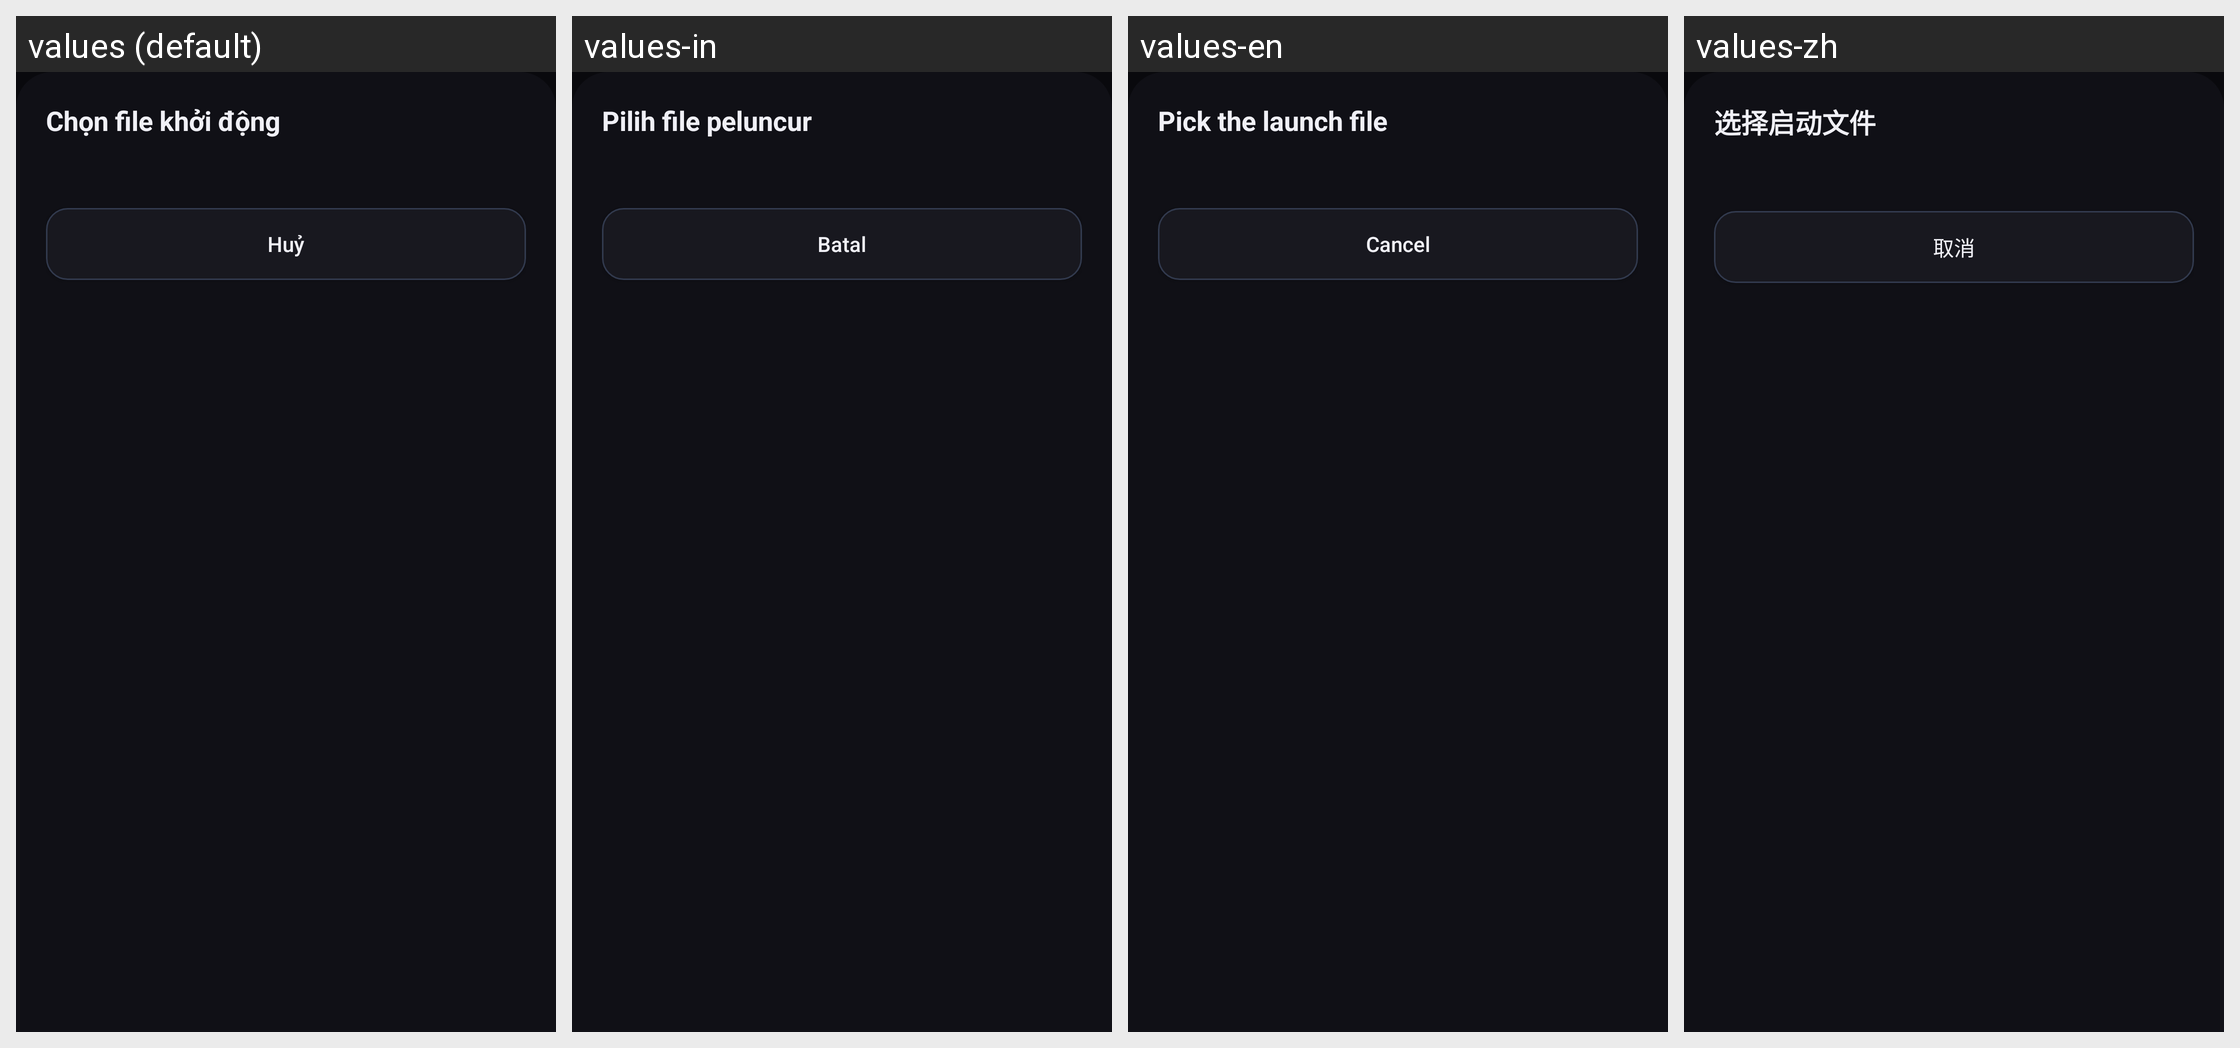

Translations of the strings shown on this Android screen, per locale in the grid:
Android screen res/layout/sheet_launch_file_picker.xml rendered under 4 locales, left to right: values (default), values-in, values-en, values-zh. Device: Nexus 5 (rendered at 1080×1920; each locale shown at half size, 540×960, under a caption strip naming it); theme Theme.MinHub.
Other locales in the repository, not shown: values-af, values-am, values-ar, values-as, values-az, values-be, values-bg, values-bn, values-bs, values-ca, values-cs, values-da, values-de, values-el, values-en-rGB, values-es, values-es-rUS, values-et, values-eu, values-fa, values-fi, values-fr, values-fr-rCA, values-gl, values-gu, values-hi, values-hr, values-hu, values-hy, values-is, values-it, values-iw, values-ja, values-ka, values-kk, values-km, values-kn, values-ko, values-ky, values-lo, values-lt, values-lv, values-mk, values-ml, values-mn, values-mr, values-ms, values-my, values-nb, values-ne, values-nl, values-or, values-pa, values-pl, values-pt, values-pt-rBR, values-pt-rPT, values-ro, values-ru, values-si, values-sk, values-sl, values-sq, values-sr, values-sv, values-sw, values-ta, values-te, values-th, values-tl, values-tr, values-uk, values-ur, values-uz, values-vi, values-zh-rCN, values-zh-rHK, values-zh-rTW, values-zu.
Strings drawn on this screen, with the default value and each locale's value (text and hints the layout hard-codes, and strings that could not be matched under every locale, appear in the picture but are not listed):

launch_pick_title
  values: Chọn file khởi động
  values-in: Pilih file peluncur
  values-en: Pick the launch file
  values-zh: 选择启动文件

launch_pick_cancel
  values: Huỷ
  values-in: Batal
  values-en: Cancel
  values-zh: 取消
